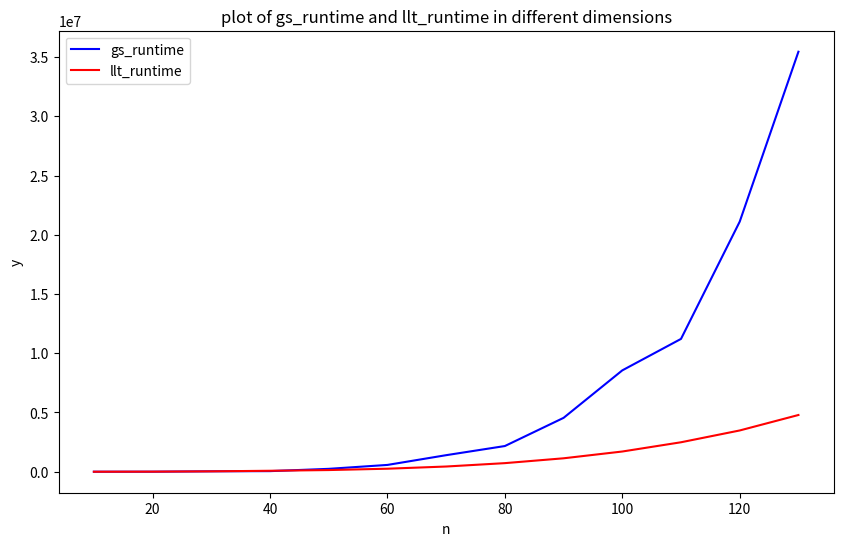

Recreate this plot in Python.
import numpy as np
import matplotlib.pyplot as plt

x = np.array([10, 20, 30, 40, 50, 60, 70, 80, 90, 100, 110, 120, 130])
y_gs = np.array([639, 3306, 35720, 50104, 243852, 574221, 1397095, 2168925, 4547800, 8555813, 11212898, 21110550, 35454899])
y_llt = np.array([603, 7162, 31659, 81026, 141394, 254805, 440022, 725046, 1133933, 1706305, 2486919, 3483417, 4788639])  

plt.figure(figsize=(10, 6))
plt.plot(x, y_gs, label='gs_runtime', color='blue')  
plt.plot(x, y_llt, label='llt_runtime', color='red')  

plt.xlabel('n')
plt.ylabel('y')
plt.title('plot of gs_runtime and llt_runtime in different dimensions')
plt.legend()

plt.show()
